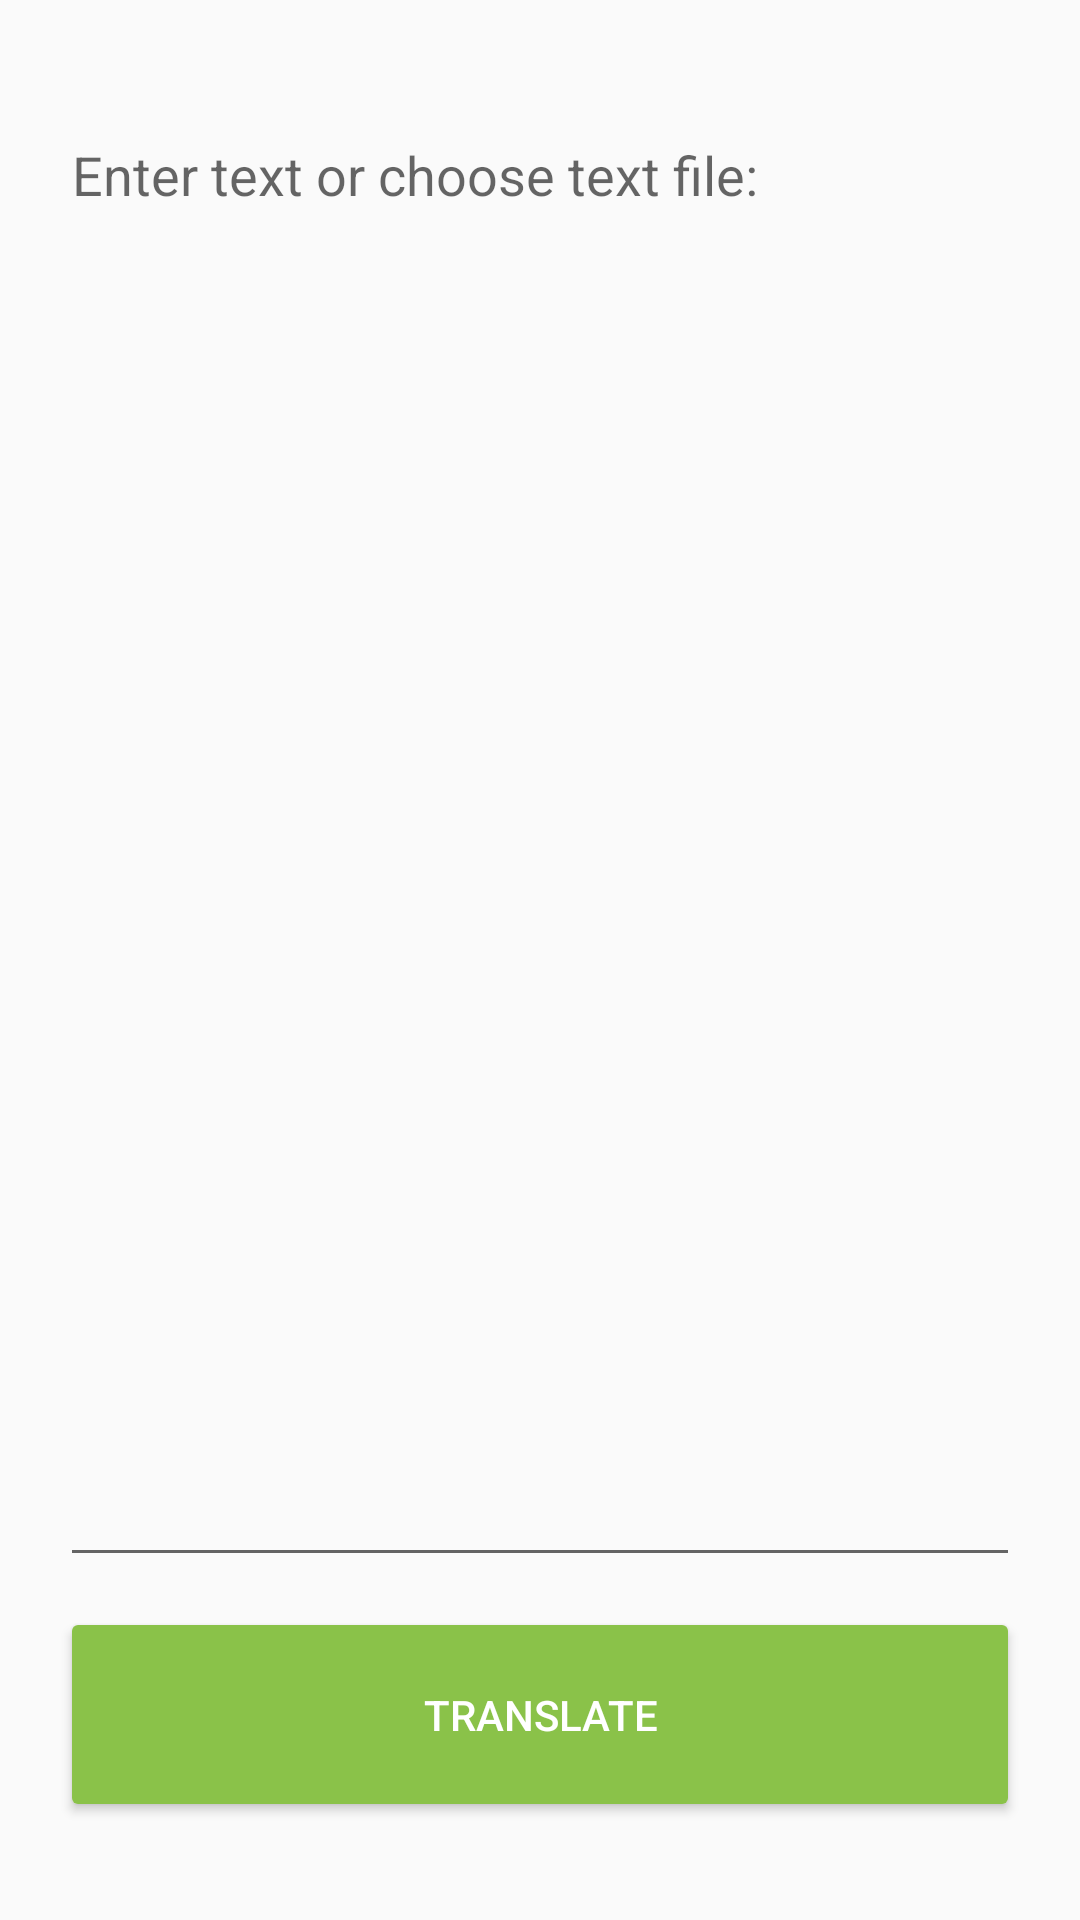

Here is an Android app screen rendered from its layout file. Give the layout XML and the strings, colors and styles it references.
<!-- AndroidManifest.xml: activity theme AppTheme.NoActionBar -->
<!-- res/layout/fragment_main.xml -->
<LinearLayout xmlns:android="http://schemas.android.com/apk/res/android"
    xmlns:tools="http://schemas.android.com/tools"
    android:layout_width="match_parent"
    android:layout_height="match_parent"
    android:paddingBottom="@dimen/activity_vertical_margin"
    android:paddingLeft="@dimen/activity_horizontal_margin"
    android:paddingRight="@dimen/activity_horizontal_margin"
    android:paddingTop="@dimen/activity_vertical_margin"
    tools:context="com.example.translator2.MainActivity$PlaceholderFragment"
    android:orientation="vertical"
    android:weightSum="20">

    <FrameLayout
        android:layout_width="match_parent"
        android:layout_height="wrap_content"
        android:layout_weight="19">

        <EditText
            android:layout_width="match_parent"
            android:layout_height="match_parent"
            android:inputType="textMultiLine"
            android:ems="10"
            android:id="@+id/editText_source"
            android:layout_marginBottom="10dp"
            android:layout_marginTop="10dp"
            android:layout_weight="8.5"
            android:gravity="top"
            android:hint="@string/translation_info"/>

        <Button
            android:id="@+id/button_clear"
            android:layout_width="20dp"
            android:layout_height="20dp"
            android:layout_marginRight="10dp"
            android:layout_gravity="right|top"
            android:background="@drawable/delete"
            android:layout_marginTop="10dp" />
    </FrameLayout>

    <Button
        android:layout_width="match_parent"
        android:layout_height="wrap_content"
        android:text="Translate"
        android:id="@+id/button_translate"
        android:theme="@style/TranslateButton"
        android:layout_weight="1" />

    <Space
        android:id="@+id/space"
        android:layout_width="match_parent"
        android:layout_height="20px" />

</LinearLayout>
<!-- resources referenced by this layout -->
<resources>
  <dimen name="activity_horizontal_margin">20dp</dimen>
  <dimen name="activity_vertical_margin">26dp</dimen>
  <string name="translation_info">Enter text or choose text file:</string>
  <style name="TranslateButton" parent="Theme.AppCompat.Light">
          <item name="colorControlHighlight">@color/colorPrimaryDark</item>
          <item name="colorButtonNormal">@color/colorPrimary</item>
          <item name="android:textColor">@color/colorText</item>
      </style>
  <style name="AppTheme.NoActionBar">
          <item name="windowActionBar">false</item>
          <item name="windowNoTitle">true</item>
      </style>
  <color name="colorPrimaryDark">#5b7f2f</color>
  <color name="colorPrimary">#8ac249</color>
  <color name="colorText">#FFFFFF</color>
</resources>
